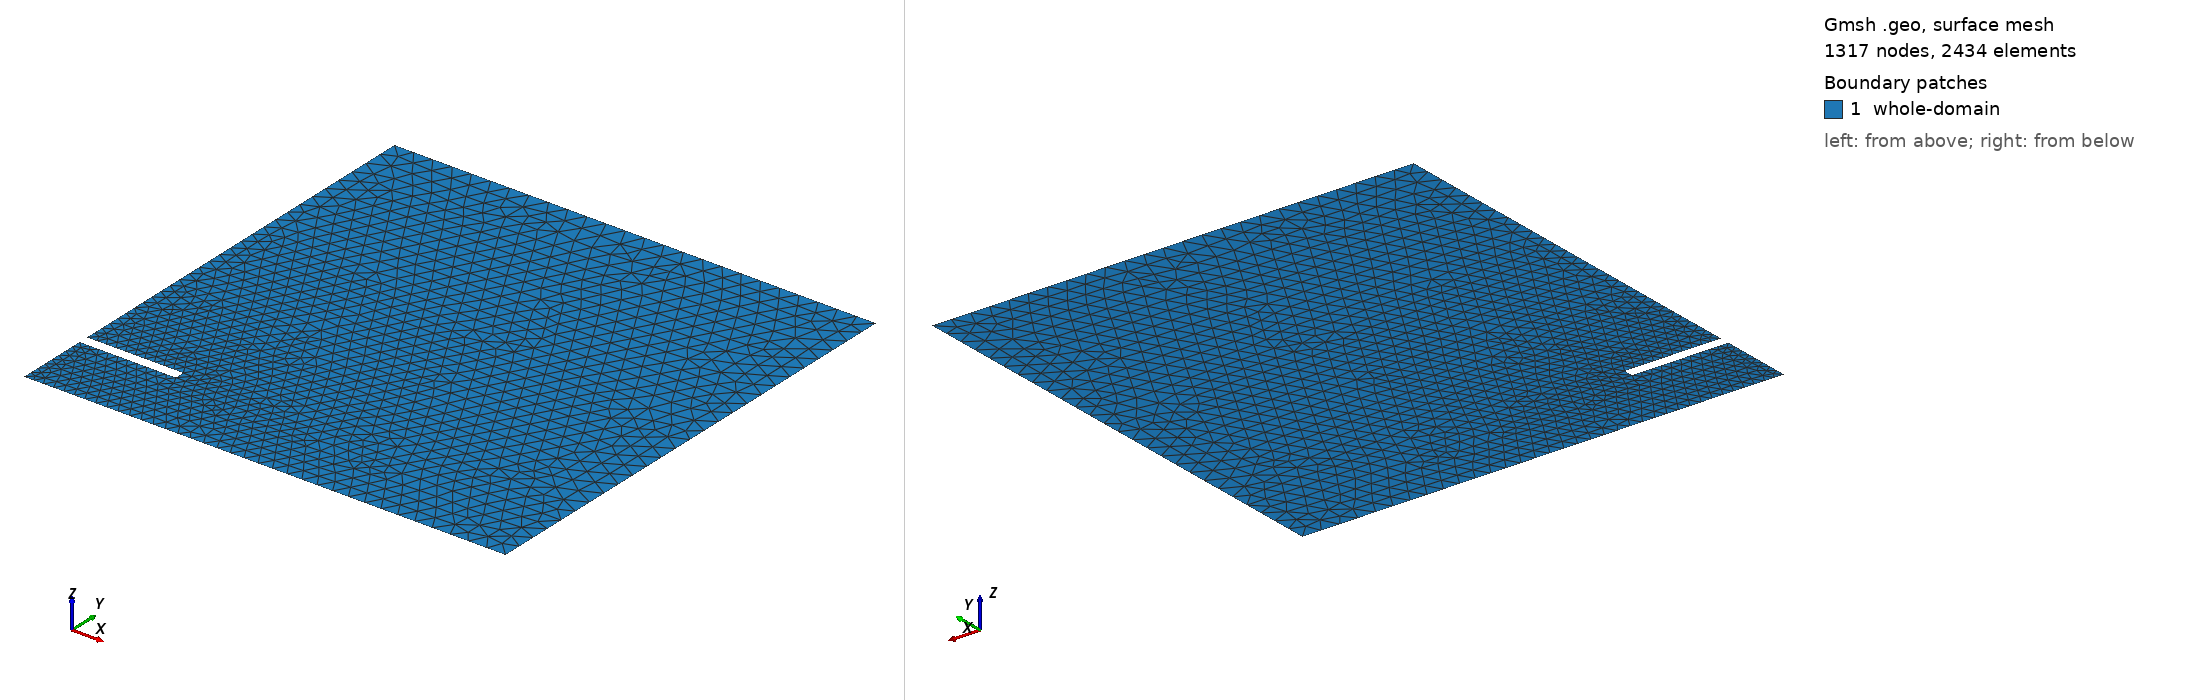

Gmsh geometry script, surface-meshed: 1317 nodes, 2434 surface elements. Boundary patches (legend numbers): 1 whole-domain. Left view from above one corner, right view from below the opposite corner. Legend entries are the model's physical surfaces. The drawing asked Gmsh for element sizes between 1% and 20% of the model's largest extent; the script's own settings can give other sizes.

=== microstrip.geo (drawn) ===
// Shielded microstrip line
coarse_lc = 4e-2;
fine_lc = 2e-2;

Point(1) = { 0, 0, 0, fine_lc };
Point(2) = { 1, 0, 0, coarse_lc };
Point(3) = { 1, 1, 0, coarse_lc };
Point(4) = { 0, 1, 0, coarse_lc };

Point(5) = { 0, 0.15, 0, fine_lc };
Point(6) = { 0.2, 0.15, 0, fine_lc };
Point(7) = { 0.2, 0.17, 0, fine_lc };
Point(8) = { 0, 0.17, 0, fine_lc };
Point(9) = { 1, 0.15, 0, coarse_lc };

Line(1) = {1, 2};
Line(2) = {2, 9};
Line(3) = {9, 6};
Line(4) = {6, 5};
Line(5) = {5, 1};

Line Loop(6) = {1, 2, 3, 4, 5};
Plane Surface(7) = {6};

Line(11) = {9, 3};
Line(12) = {3, 4};
Line(13) = {4, 8};
Line(14) = {8, 7};
Line(15) = {7, 6};
Line(16) = {6, 9};

Line loop(17) = {11, 12, 13, 14, 15, 16};
Plane Surface(18) = {17};

Physical Line("dirichlet-boundary") = {1, 2, 11, 12, 14, 15, 4};
Physical Line("third-kind-boundary") = {5, 13};
Physical Line("discontinuity") = {3, 16};
Physical Surface("whole-domain") = {7, 18};
